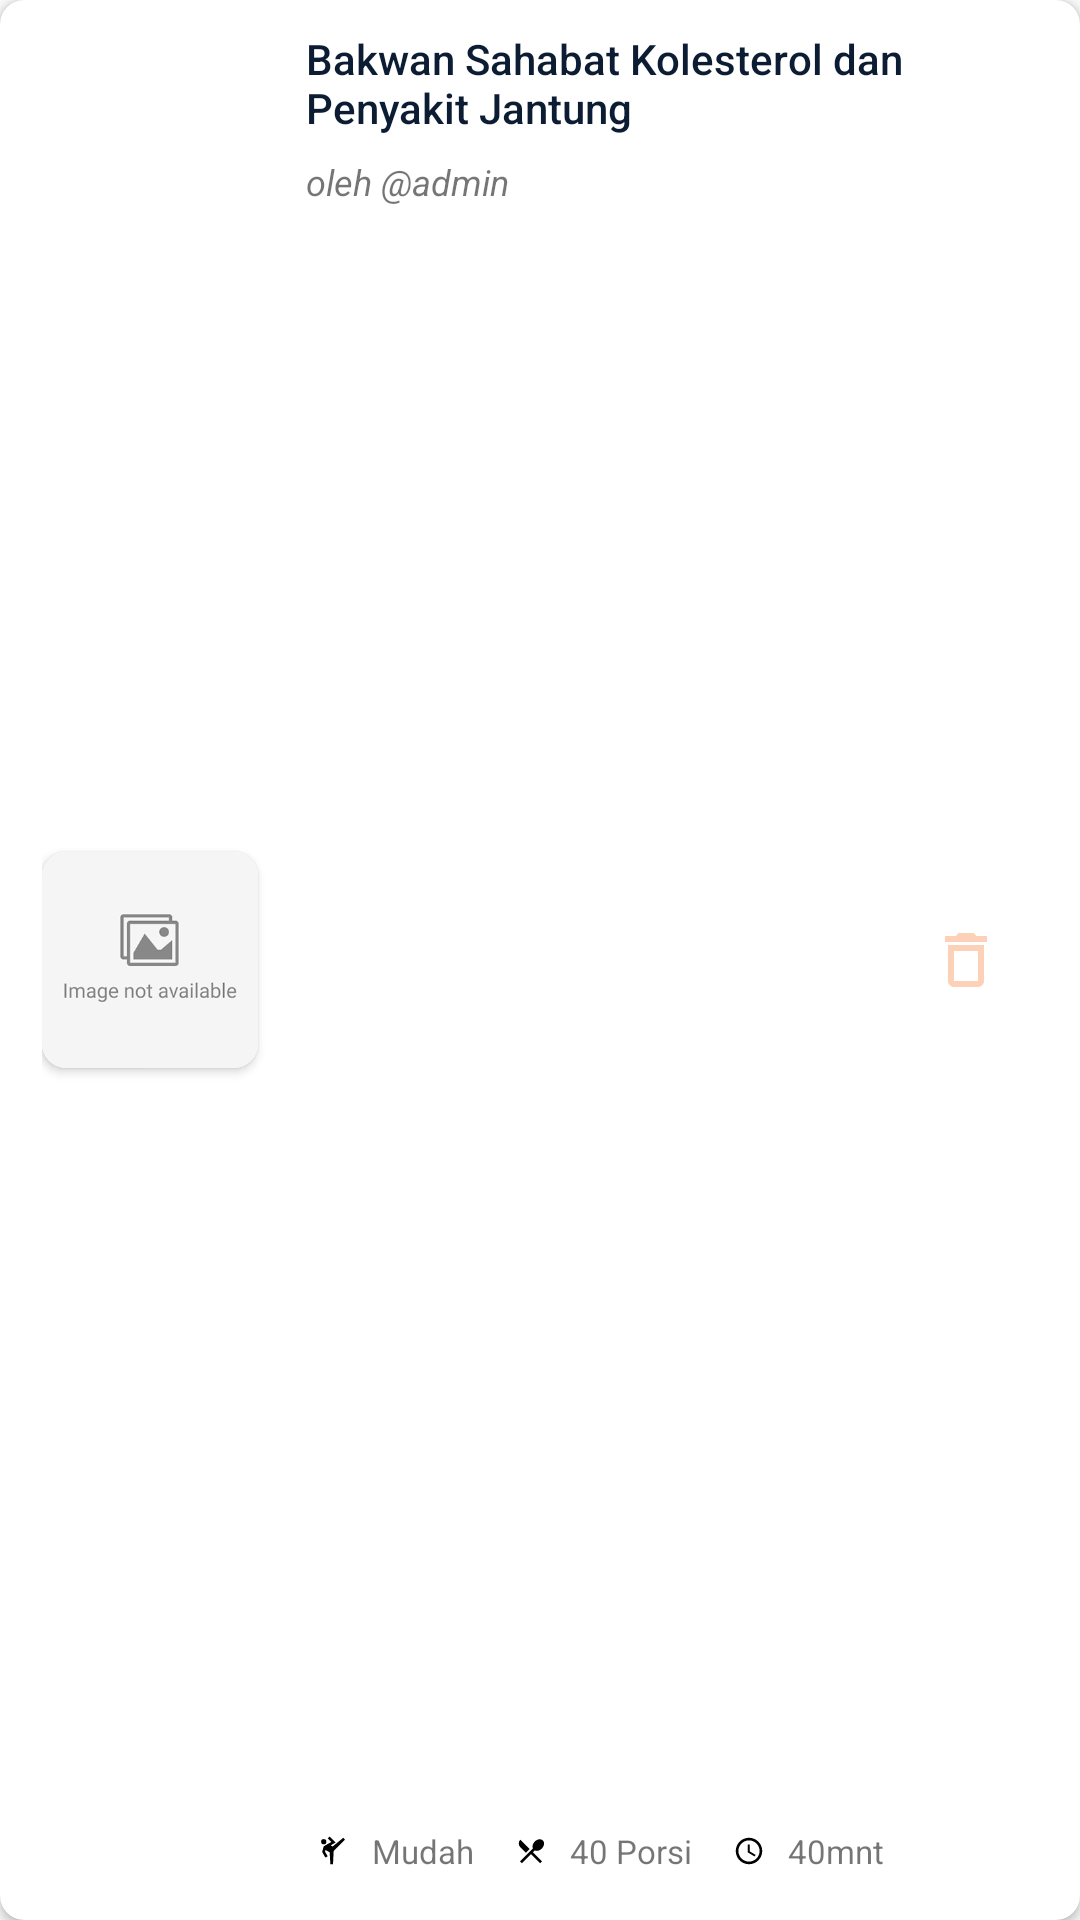

This screen was rendered from an Android layout file. Write that file and the resources it references.
<!-- AndroidManifest.xml: application theme Theme.GorenganIndonesia -->
<!-- res/layout/favourite_item.xml -->
<?xml version="1.0" encoding="utf-8"?>
<androidx.cardview.widget.CardView xmlns:android="http://schemas.android.com/apk/res/android"
    xmlns:app="http://schemas.android.com/apk/res-auto"
    android:layout_width="match_parent"
    android:layout_height="100dp"
    android:layout_marginHorizontal="7dp"
    android:layout_marginBottom="7dp"
    app:cardElevation="2dp"
    app:cardCornerRadius="8dp">

    <LinearLayout
        android:layout_width="match_parent"
        android:layout_height="match_parent"
        android:orientation="horizontal"
        android:gravity="center"
        android:paddingHorizontal="14dp">

        <androidx.cardview.widget.CardView
            android:layout_width="wrap_content"
            android:layout_height="wrap_content"
            app:cardCornerRadius="8dp">
            <ImageView
                android:id="@+id/iv_fav_receipt_image"
                android:layout_width="72dp"
                android:layout_height="72dp"
                android:scaleType="centerCrop"
                android:src="@drawable/img_404_landscape" />
        </androidx.cardview.widget.CardView>

        <androidx.constraintlayout.widget.ConstraintLayout
            android:layout_width="match_parent"
            android:layout_height="match_parent"
            android:layout_marginStart="16sp">
            <ImageButton
                android:id="@+id/btn_fav_delete"
                app:layout_constraintTop_toTopOf="parent"
                app:layout_constraintEnd_toEndOf="parent"
                app:layout_constraintBottom_toBottomOf="parent"
                android:layout_width="48dp"
                android:layout_height="48dp"
                android:padding="16dp"
                android:background="@android:color/transparent"
                android:src="@drawable/outline_delete_24_accent"
                />
            <androidx.constraintlayout.widget.ConstraintLayout
                android:id="@+id/cl_fav_item"
                app:layout_constraintTop_toTopOf="parent"
                app:layout_constraintStart_toStartOf="parent"
                android:orientation="vertical"
                android:layout_width="wrap_content"
                android:layout_height="match_parent">

                <TextView
                    android:layout_marginTop="10sp"
                    app:layout_constraintTop_toTopOf="parent"
                    app:layout_constraintStart_toStartOf="parent"
                    android:id="@+id/tv_fav_receipt_title"
                    android:layout_width="220sp"
                    android:layout_height="wrap_content"
                    android:ellipsize="end"
                    android:maxLines="2"
                    android:text="Bakwan Sahabat Kolesterol dan Penyakit Jantung"
                    android:textColor="@color/black"
                    android:textFontWeight="500"
                    android:textSize="14sp" />

                <TextView
                    app:layout_constraintTop_toBottomOf="@id/tv_fav_receipt_title"
                    app:layout_constraintStart_toStartOf="parent"
                    android:id="@+id/tv_fav_receipt_author"
                    android:layout_width="220dp"
                    android:layout_height="wrap_content"
                    android:layout_marginTop="7sp"
                    android:text="oleh @admin"
                    android:textSize="12sp"
                    android:textStyle="italic"/>

                <LinearLayout
                    android:layout_width="220dp"
                    android:layout_height="wrap_content"
                    android:gravity="start"
                    android:orientation="horizontal"
                    android:layout_marginBottom="14sp"
                    app:layout_constraintBottom_toBottomOf="parent"
                    app:layout_constraintStart_toStartOf="parent">

                    <LinearLayout
                        android:layout_width="wrap_content"
                        android:layout_height="wrap_content"
                        android:gravity="center"
                        android:orientation="horizontal">

                        <ImageView
                            android:layout_width="18dp"
                            android:layout_height="18dp"
                            android:src="@drawable/ic_martial_dark" />

                        <TextView
                            android:id="@+id/tv_fav_receipt_difficulty"
                            android:layout_width="wrap_content"
                            android:layout_height="wrap_content"
                            android:layout_marginStart="4sp"
                            android:text="Mudah"
                            android:textSize="11sp" />
                    </LinearLayout>

                    <LinearLayout
                        android:layout_width="wrap_content"
                        android:layout_height="wrap_content"
                        android:layout_marginStart="10sp"
                        android:gravity="center"
                        android:orientation="horizontal">

                        <ImageView
                            android:layout_width="18dp"
                            android:layout_height="18dp"
                            android:src="@drawable/ic_portion_dark" />

                        <TextView
                            android:id="@+id/tv_fav_receipt_portion"
                            android:layout_width="wrap_content"
                            android:layout_height="wrap_content"
                            android:layout_marginStart="4sp"
                            android:text="40 Porsi"
                            android:textSize="11sp" />
                    </LinearLayout>

                    <LinearLayout
                        android:layout_width="wrap_content"
                        android:layout_height="wrap_content"
                        android:layout_marginStart="10sp"
                        android:gravity="center"
                        android:orientation="horizontal">

                        <ImageView
                            android:layout_width="18dp"
                            android:layout_height="18dp"
                            android:src="@drawable/ic_time_dark" />

                        <TextView
                            android:id="@+id/tv_fav_receipt_duration"
                            android:layout_width="wrap_content"
                            android:layout_height="wrap_content"
                            android:layout_marginStart="4sp"
                            android:text="40mnt"
                            android:textSize="11sp" />
                    </LinearLayout>

                </LinearLayout>
            </androidx.constraintlayout.widget.ConstraintLayout>

        </androidx.constraintlayout.widget.ConstraintLayout>
    </LinearLayout>

</androidx.cardview.widget.CardView>
<!-- resources referenced by this layout -->
<resources>
  <color name="black">#0C1C33</color>
  <!-- drawable ic_portion_dark (drawable-anydpi) -->
  <vector xmlns:android="http://schemas.android.com/apk/res/android"
      android:width="24dp"
      android:height="24dp"
      android:viewportWidth="24"
      android:viewportHeight="24"
      android:tint="#000">
    <group android:scaleX="0.5882353"
        android:scaleY="0.5882353"
        android:translateX="4.9411764"
        android:translateY="4.9411764">
      <path
          android:fillColor="@android:color/white"
          android:pathData="M8.1,13.34l2.83,-2.83L3.91,3.5c-1.56,1.56 -1.56,4.09 0,5.66l4.19,4.18zM14.88,11.53c1.53,0.71 3.68,0.21 5.27,-1.38 1.91,-1.91 2.28,-4.65 0.81,-6.12 -1.46,-1.46 -4.2,-1.1 -6.12,0.81 -1.59,1.59 -2.09,3.74 -1.38,5.27L3.7,19.87l1.41,1.41L12,14.41l6.88,6.88 1.41,-1.41L13.41,13l1.47,-1.47z"/>
    </group>
  </vector>
  <!-- drawable ic_time_dark (drawable-anydpi) -->
  <vector xmlns:android="http://schemas.android.com/apk/res/android"
      android:width="24dp"
      android:height="24dp"
      android:viewportWidth="24"
      android:viewportHeight="24"
      android:tint="#000">
    <group android:scaleX="0.5882353"
        android:scaleY="0.5882353"
        android:translateX="4.9411764"
        android:translateY="4.9411764">
      <path
          android:fillColor="@android:color/white"
          android:pathData="M11.99,2C6.47,2 2,6.48 2,12s4.47,10 9.99,10C17.52,22 22,17.52 22,12S17.52,2 11.99,2zM12,20c-4.42,0 -8,-3.58 -8,-8s3.58,-8 8,-8 8,3.58 8,8 -3.58,8 -8,8z"/>
      <path
          android:fillColor="@android:color/white"
          android:pathData="M12.5,7H11v6l5.25,3.15 0.75,-1.23 -4.5,-2.67z"/>
    </group>
  </vector>
  <!-- drawable outline_delete_24_accent (drawable) -->
  <vector android:height="24dp" android:tint="@color/app_accent_not_really_light"
      android:viewportHeight="24" android:viewportWidth="24"
      android:width="24dp" xmlns:android="http://schemas.android.com/apk/res/android">
      <path android:fillColor="@color/app_accent_not_really_light" android:pathData="M16,9v10H8V9h8m-1.5,-6h-5l-1,1H5v2h14V4h-3.5l-1,-1zM18,7H6v12c0,1.1 0.9,2 2,2h8c1.1,0 2,-0.9 2,-2V7z"/>
  </vector>
  <style name="Theme.GorenganIndonesia" parent="Base.Theme.GorenganIndonesia">
          <item name="windowActionBar">false</item>
          <item name="windowNoTitle">true</item>
          <item name="android:fontFamily">sans-serif</item>
          <item name="android:statusBarColor">@color/app_accent_not_really_dark</item>
      </style>
  <color name="app_accent_not_really_light">#BFFAAD7F</color>
  <style name="Base.Theme.GorenganIndonesia" parent="Theme.AppCompat.Light.NoActionBar">
          
          
          <item name="android:windowLightStatusBar">true</item>
          <item name="android:fontFamily">sans-serif</item>
          <item name="android:statusBarColor">#757575</item>
          <item name="android:alertDialogTheme">@style/AlertDialogTheme</item>
          <item name="android:scrollbarThumbHorizontal">@color/app_accent_light</item>
          <item name="android:scrollbarThumbVertical">@color/app_accent_light</item>
      </style>
  <color name="app_accent_not_really_dark">#BF846654</color>
  <style name="AlertDialogTheme" parent="Theme.AppCompat.Light.Dialog.Alert">
          <item name="android:buttonBarNegativeButtonStyle">@style/NegativeButtonStyle</item>
          <item name="android:buttonBarPositiveButtonStyle">@style/PositiveButtonStyle</item>
      </style>
  <color name="app_accent_light">#BFF8D7C3</color>
  <style name="NegativeButtonStyle" parent="Widget.AppCompat.Button.ButtonBar.AlertDialog">
          <item name="android:textColor">@color/app_accent_50</item>
      </style>
  <style name="PositiveButtonStyle" parent="Widget.AppCompat.Button.ButtonBar.AlertDialog">
          <item name="android:textColor">@color/app_accent</item>
      </style>
  <color name="app_accent_50">#80F58D4E</color>
  <color name="app_accent">#F58D4E</color>
</resources>
